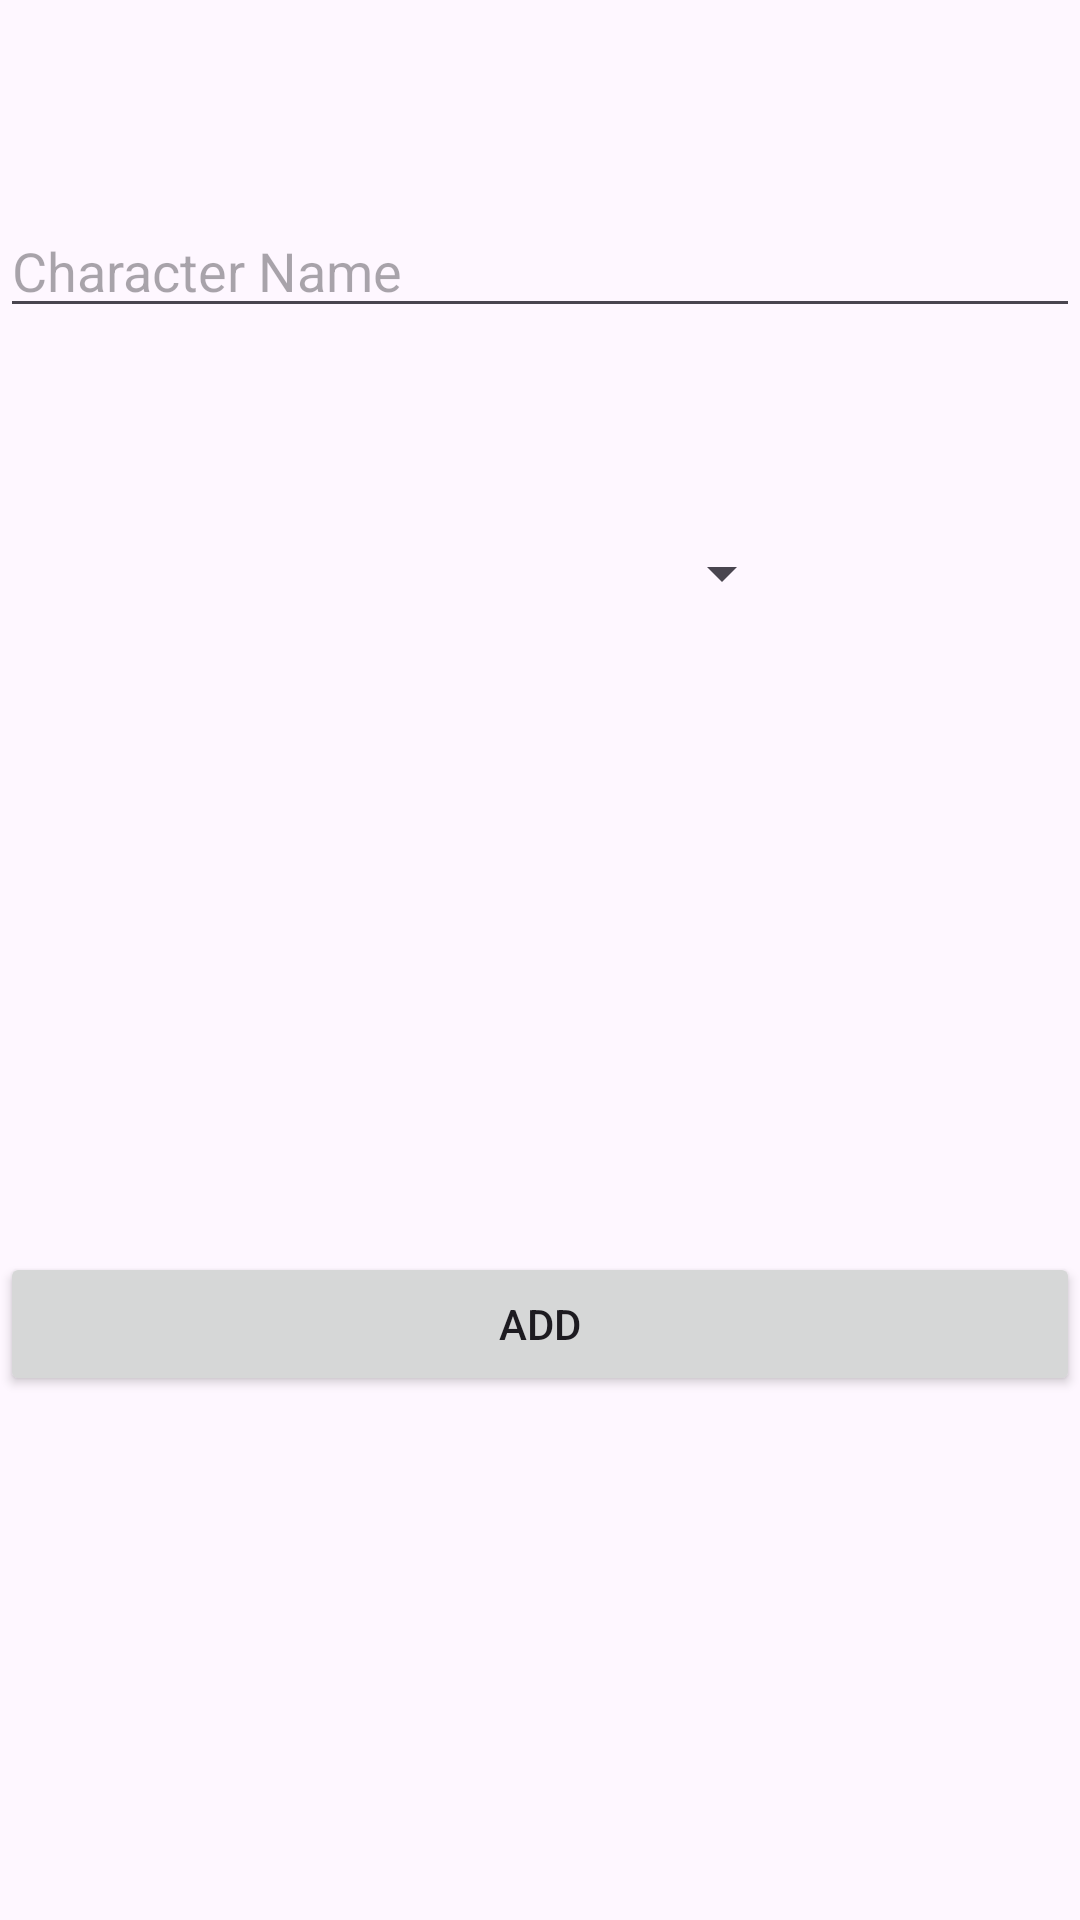

The Android layout XML behind this screen, and the referenced resources:
<!-- AndroidManifest.xml: application theme Theme.example -->
<!-- res/layout/fragment_add.xml -->
<?xml version="1.0" encoding="utf-8"?>
<androidx.constraintlayout.widget.ConstraintLayout
    xmlns:android="http://schemas.android.com/apk/res/android"
    xmlns:app="http://schemas.android.com/apk/res-auto"
    xmlns:tools="http://schemas.android.com/tools"
    android:layout_width="match_parent"
    android:layout_height="match_parent"
    tools:context=".fragments.add.AddFragment">

    <EditText
        android:id="@+id/add_name"
        android:layout_width="match_parent"
        android:layout_height="wrap_content"
        android:layout_marginTop="68dp"
        android:ems="10"
        android:hint="Character Name"
        android:inputType="text"
        app:layout_constraintEnd_toEndOf="parent"
        app:layout_constraintHorizontal_bias="0.0"
        app:layout_constraintStart_toStartOf="parent"
        app:layout_constraintTop_toTopOf="parent" />

    <Button
        android:id="@+id/add"
        android:layout_width="match_parent"
        android:layout_height="wrap_content"
        android:layout_marginTop="308dp"
        android:text="Add"
        app:layout_constraintEnd_toEndOf="parent"
        app:layout_constraintHorizontal_bias="0.0"
        app:layout_constraintStart_toStartOf="parent"
        app:layout_constraintTop_toBottomOf="@+id/add_name" />

    <Spinner
        android:id="@+id/classChoices"
        android:layout_width="170dp"
        android:layout_height="35dp"
        android:dropDownWidth="wrap_content"
        android:scrollbarSize="4dp"
        app:layout_constraintBottom_toBottomOf="parent"
        app:layout_constraintEnd_toEndOf="parent"
        app:layout_constraintHorizontal_bias="0.498"
        app:layout_constraintStart_toStartOf="parent"
        app:layout_constraintTop_toTopOf="parent"
        app:layout_constraintVertical_bias="0.287" />

</androidx.constraintlayout.widget.ConstraintLayout>
<!-- resources referenced by this layout -->
<resources>
  <style name="Theme.example" parent="Base.Theme.example" />
  <style name="Base.Theme.example" parent="Theme.Material3.DayNight">
          
          
      </style>
</resources>
